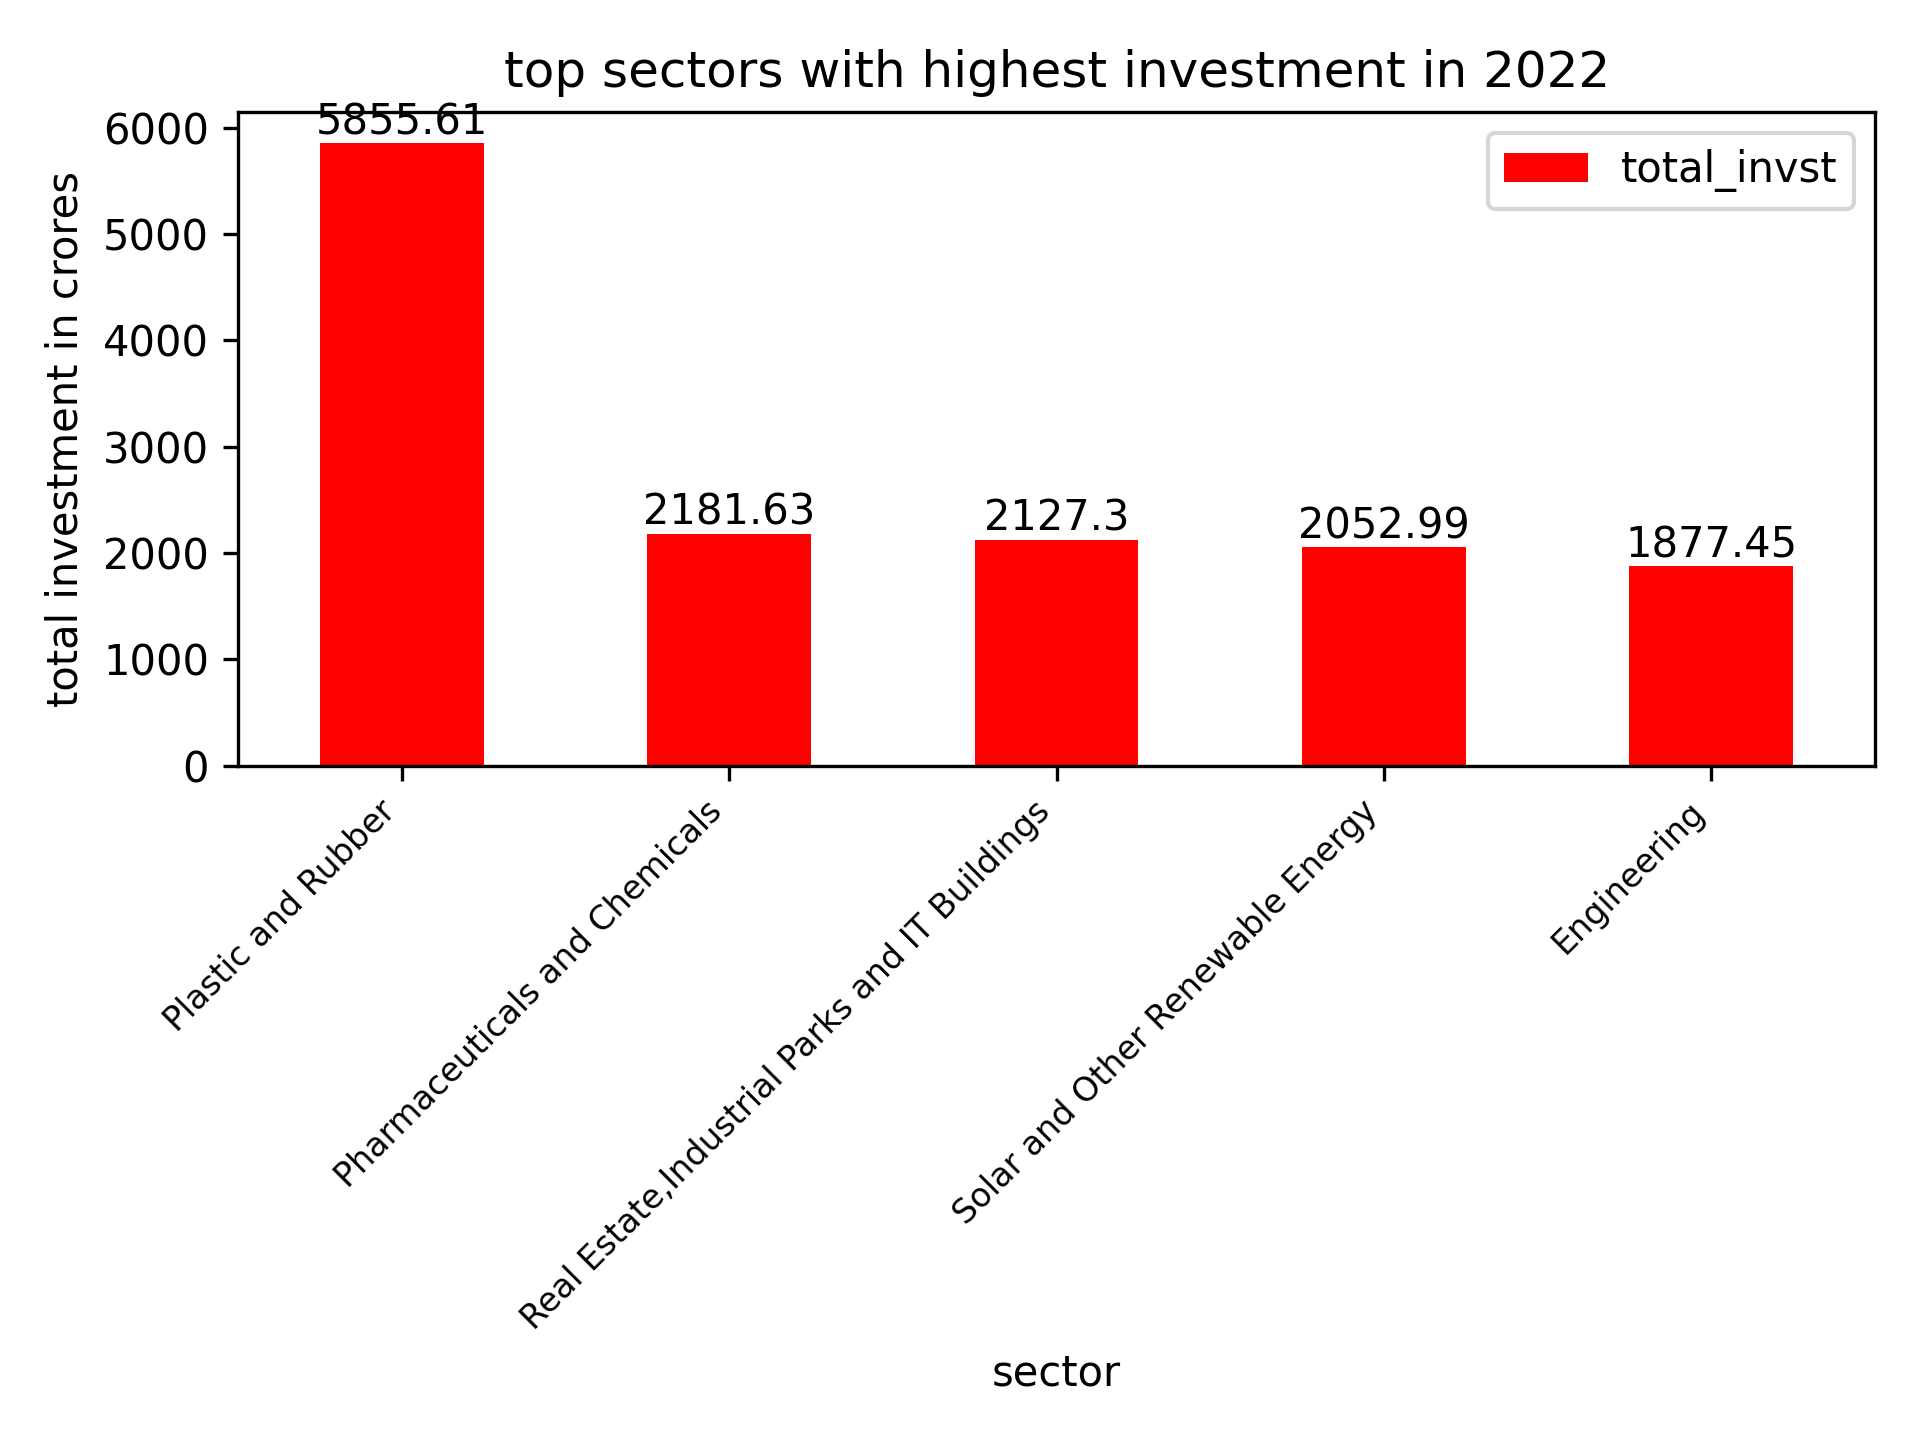

The file beside this chart, header and first rows:
sector, total_invst
Plastic and Rubber, 5856
Pharmaceuticals and Chemicals, 2182
Real Estate,Industrial Parks and IT Buil…, 2127
Solar and Other Renewable Energy, 2053
Engineering, 1877
